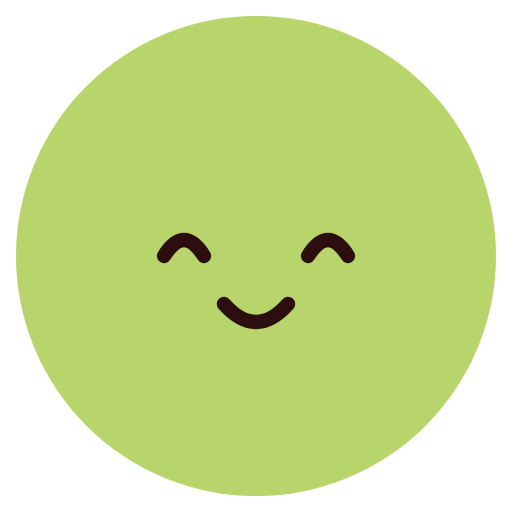
t = 0.00 s
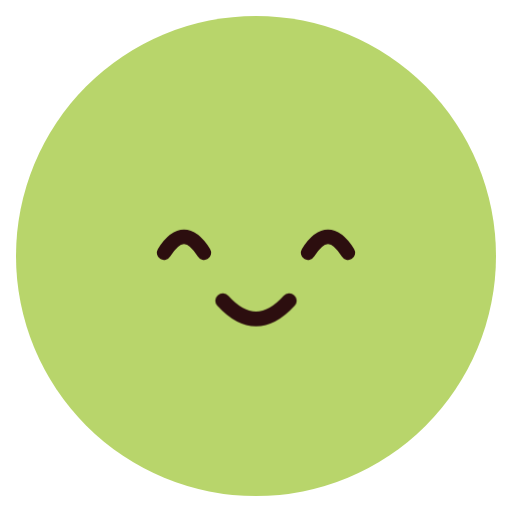
t = 0.84 s
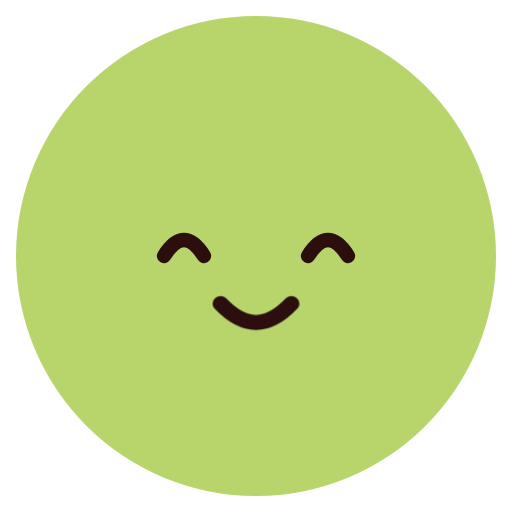
t = 1.68 s
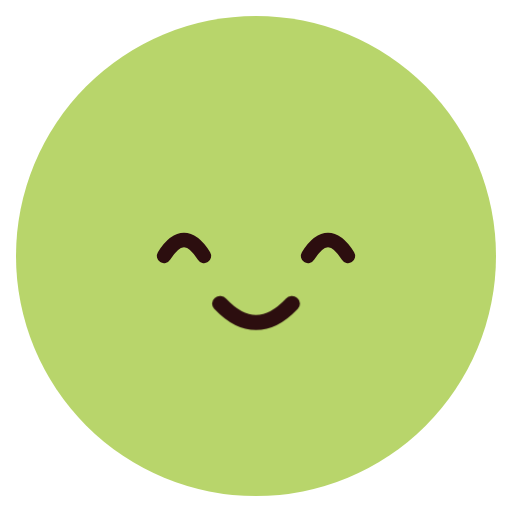
t = 2.40 s
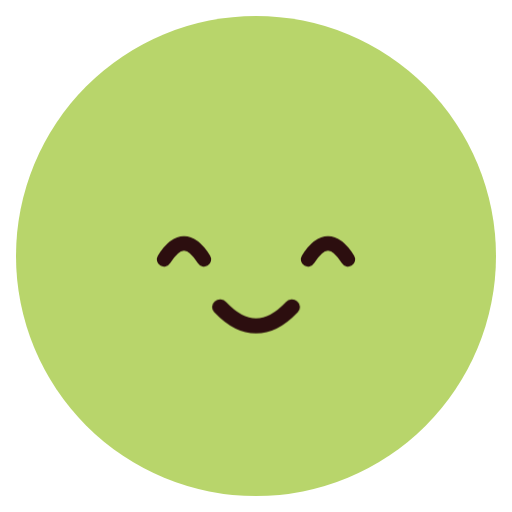
t = 3.12 s
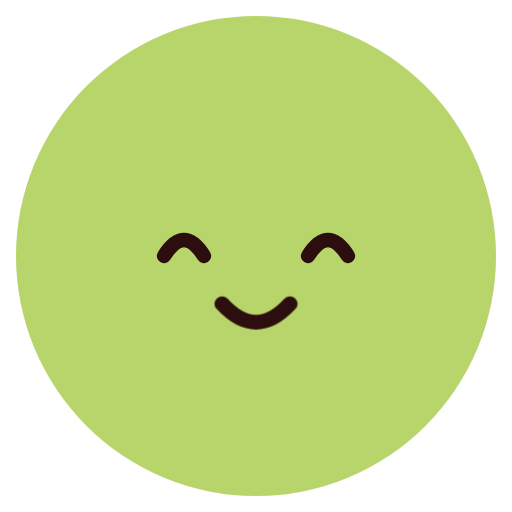
t = 3.96 s

The animated SVG that drew these frames (rendered in a browser with its animation timeline set to each time). Animation: 2 CSS @keyframes rules; one cycle of 4.80 s, repeats indefinitely.

<svg xmlns="http://www.w3.org/2000/svg" class="emoji f-joyful" viewBox="0 0 64 64" width="64" height="64" role="img" aria-label="Joyful"><style>.f-joyful .pose{transform-origin:32px 34px;animation:f-joyful-pose 2.4s ease-in-out infinite}@keyframes f-joyful-pose{0%,55%,100%{transform:translateY(0)}14%{transform:translateY(-2.3px)}28%{transform:translateY(.5px)}42%{transform:translateY(-1.3px)}}.f-joyful .lip-motion{transform-origin:0 0;animation:f-joyful-lip-motion 4.8s ease-in-out infinite}@keyframes f-joyful-lip-motion{0%,100%{transform:scale(1)}45%,65%{transform:scale(1.12,1.05)}}@media(prefers-reduced-motion:reduce){.f-joyful *{animation:none!important}}</style><ellipse cx="32" cy="32" rx="30" ry="30" fill="#B8D56B" class=""/><g class="pose"><g class="brows"></g><g class="gaze"><g class="" transform="translate(23 31)"><path d="M-2.5 1Q0-3 2.5 1" fill="none" stroke="#2C0E0F" stroke-width="1.8" stroke-linecap="round" stroke-linejoin="round" class=""/></g><g class="" transform="translate(41 31)"><path d="M-2.5 1Q0-3 2.5 1" fill="none" stroke="#2C0E0F" stroke-width="1.8" stroke-linecap="round" stroke-linejoin="round" class=""/></g></g><g class="" transform="translate(32 39)"><g class="lip-motion"><path d="M-4-1Q0 3.5 4-1" fill="none" stroke="#2C0E0F" stroke-width="1.8" stroke-linecap="round" stroke-linejoin="round" class=""/></g></g></g></svg>
